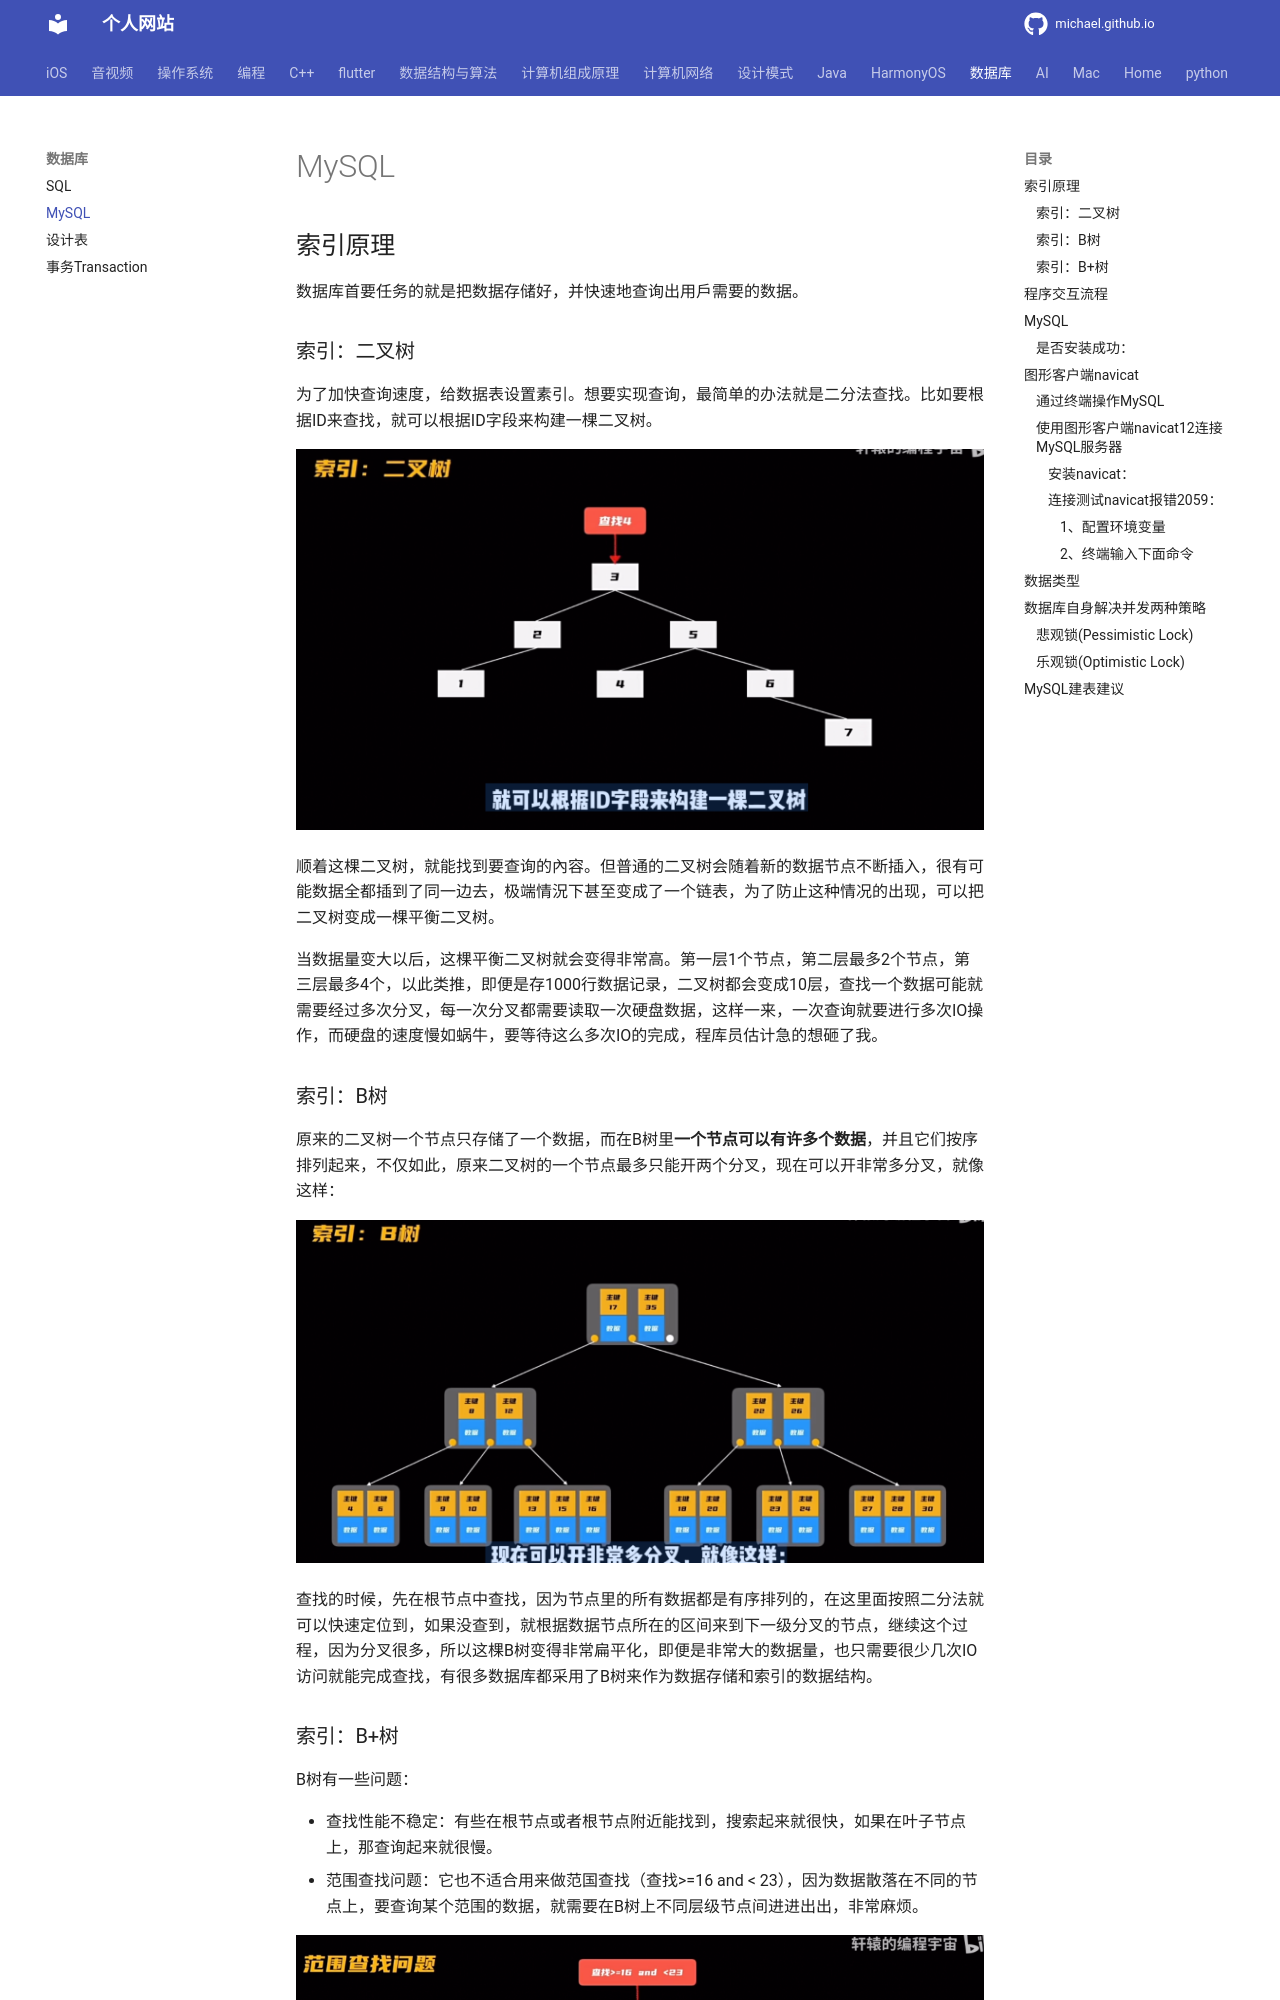

repository: michaelssman/michaelssman.github.io · page: 数据库/MySQL/index.html · generator: mkdocs

# MySQL

## 索引原理

数据库首要任务的就是把数据存储好，并快速地查询出用戶需要的数据。

### 索引：二叉树

为了加快查询速度，给数据表设置素引。想要实现查询，最简单的办法就是二分法查找。比如要根据ID来查找，就可以根据ID字段来构建一棵二叉树。

![image-20240411151513316](assets/image-20240411151513316.png)

顺着这棵二叉树，就能找到要查询的內容。但普通的二叉树会随着新的数据节点不断插入，很有可能数据全都插到了同一边去，极端情況下甚至变成了一个链表，为了防止这种情况的出现，可以把二叉树变成一棵平衡二叉树。

当数据量变大以后，这棵平衡二叉树就会变得非常高。第一层1个节点，第二层最多2个节点，第三层最多4个，以此类推，即便是存1000行数据记录，二叉树都会变成10层，查找一个数据可能就需要经过多次分叉，每一次分叉都需要读取一次硬盘数据，这样一来，一次查询就要进行多次IO操作，而硬盘的速度慢如蜗牛，要等待这么多次IO的完成，程库员估计急的想砸了我。

### 索引：B树

原来的二叉树一个节点只存储了一个数据，而在B树里**一个节点可以有许多个数据**，并且它们按序排列起来，不仅如此，原来二叉树的一个节点最多只能开两个分叉，现在可以开非常多分叉，就像这样：

![image-20240411152530568](assets/image-20240411152530568.png)

查找的时候，先在根节点中查找，因为节点里的所有数据都是有序排列的，在这里面按照二分法就可以快速定位到，如果没查到，就根据数据节点所在的区间来到下一级分叉的节点，继续这个过程，因为分叉很多，所以这棵B树变得非常扁平化，即便是非常大的数据量，也只需要很少几次IO访问就能完成查找，有很多数据库都采用了B树来作为数据存储和索引的数据结构。
